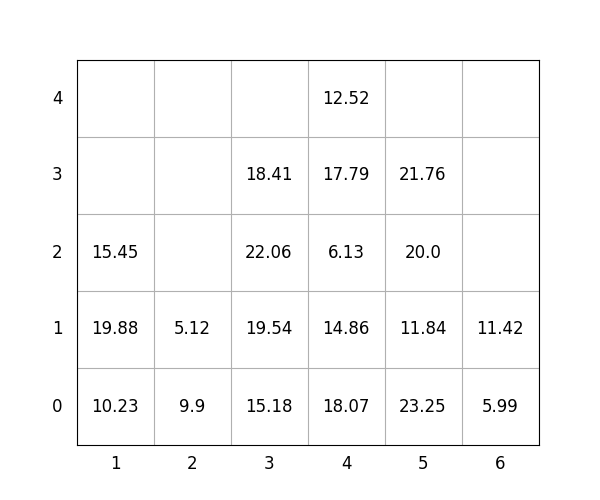

The data file committed next to this chart (first rows):
idx, loc_x, loc_y, loc_z, weight, group, score, seq, reloc, size(ft)
1, 3, 0, 0, 15.18, 0, 15.18, 0, 0, 20
2, 4, 0, 0, 18.07, 0, 18.07, 0, 0, 20
3, 5, 0, 0, 23.25, 1, 123.2, 0, 0, 20
4, 4, 0, 1, 14.86, 3, 314.9, 0, 1.0, 20
5, 4, 0, 2, 6.13, 3, 306.1, 0, 1.0, 20
6, 4, 0, 3, 17.79, 3, 317.8, 1, 1.0, 20
7, 4, 0, 4, 12.52, 3, 312.5, 2, 1.0, 20
8, 1, 0, 0, 10.23, 0, 10.23, 3, 0, 20
9, 5, 0, 1, 11.84, 2, 211.8, 4, 0, 20
10, 5, 0, 2, 20.0, 2, 220.0, 5, 0, 20
11, 2, 0, 0, 9.9, 0, 9.9, 6, 0, 20
12, 1, 0, 1, 19.88, 0, 19.88, 7, 0, 20
13, 5, 0, 3, 21.76, 3, 321.8, 8, 0, 20
14, 3, 0, 1, 19.54, 1, 119.5, 9, 0, 20
15, 3, 0, 2, 22.06, 1, 122.1, 10, 0, 20
16, 3, 0, 3, 18.41, 2, 218.4, 11, 0, 20
17, 1, 0, 2, 15.45, 1, 115.5, 12, 0, 20
18, 2, 0, 1, 5.12, 1, 105.1, 13, 0, 20
19, 6, 0, 0, 5.99, 0, 5.99, 14, 0, 20
20, 6, 0, 1, 11.42, 1, 111.4, 15, 0, 20
